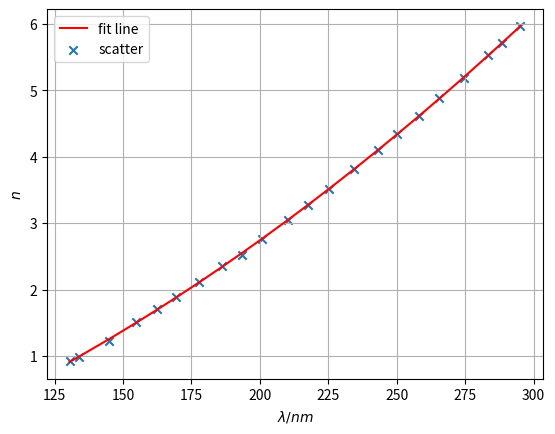

Write Python code to recreate this figure.
import matplotlib.pyplot as plt
from scipy.interpolate import interp1d
from scipy.optimize import curve_fit
import numpy as np

#xy数据输入
x = np.array([295.21,
288.38,
283.28,
274.57,
265.60,
257.96,
250.22,
243.08,
234.42,
225.36,
217.67,
210.13,
200.81,
193.34,
186.32,
177.72,
169.37,
162.40,
154.83,
144.93,
133.83,
130.45
])
y = np.array([5.962,
5.719,
5.527,
5.181,
4.883,
4.612,
4.342,
4.103,
3.815,
3.521,
3.270,
3.049,
2.766,
2.522,
2.350,
2.117,
1.880,
1.708,
1.511,
1.223,
0.988,
0.921
])
#指数函数拟合曲线
def func(x,a,b,c):
    return a+b*x+c*x**2
popt, pcov = curve_fit(func, x, y)#训练函数
a=popt[0]
b=popt[1]
c=popt[2]
yvals=func(x,a,b,c)
print(a)
#绘图
plot2=plt.plot(x, yvals, 'r',label='fit line')
plot1=plt.scatter(x, y, marker='x',label='scatter')
plt.xlabel('$\lambda/nm$')
plt.ylabel('$n$')
plt.legend(loc=0)
plt.annotate('$y=a\cdot e^{-bx}$\n$a=2.1848V$\n$b=10.4992m^{-1}$',xy=(110,690),xytext=(125,750),size = 8,\
         family = "fantasy",style = "italic",bbox = dict(facecolor = "r", alpha = 0.2),\
             arrowprops=dict(facecolor='b', shrink=0.02))
plt.grid()
plt.show()